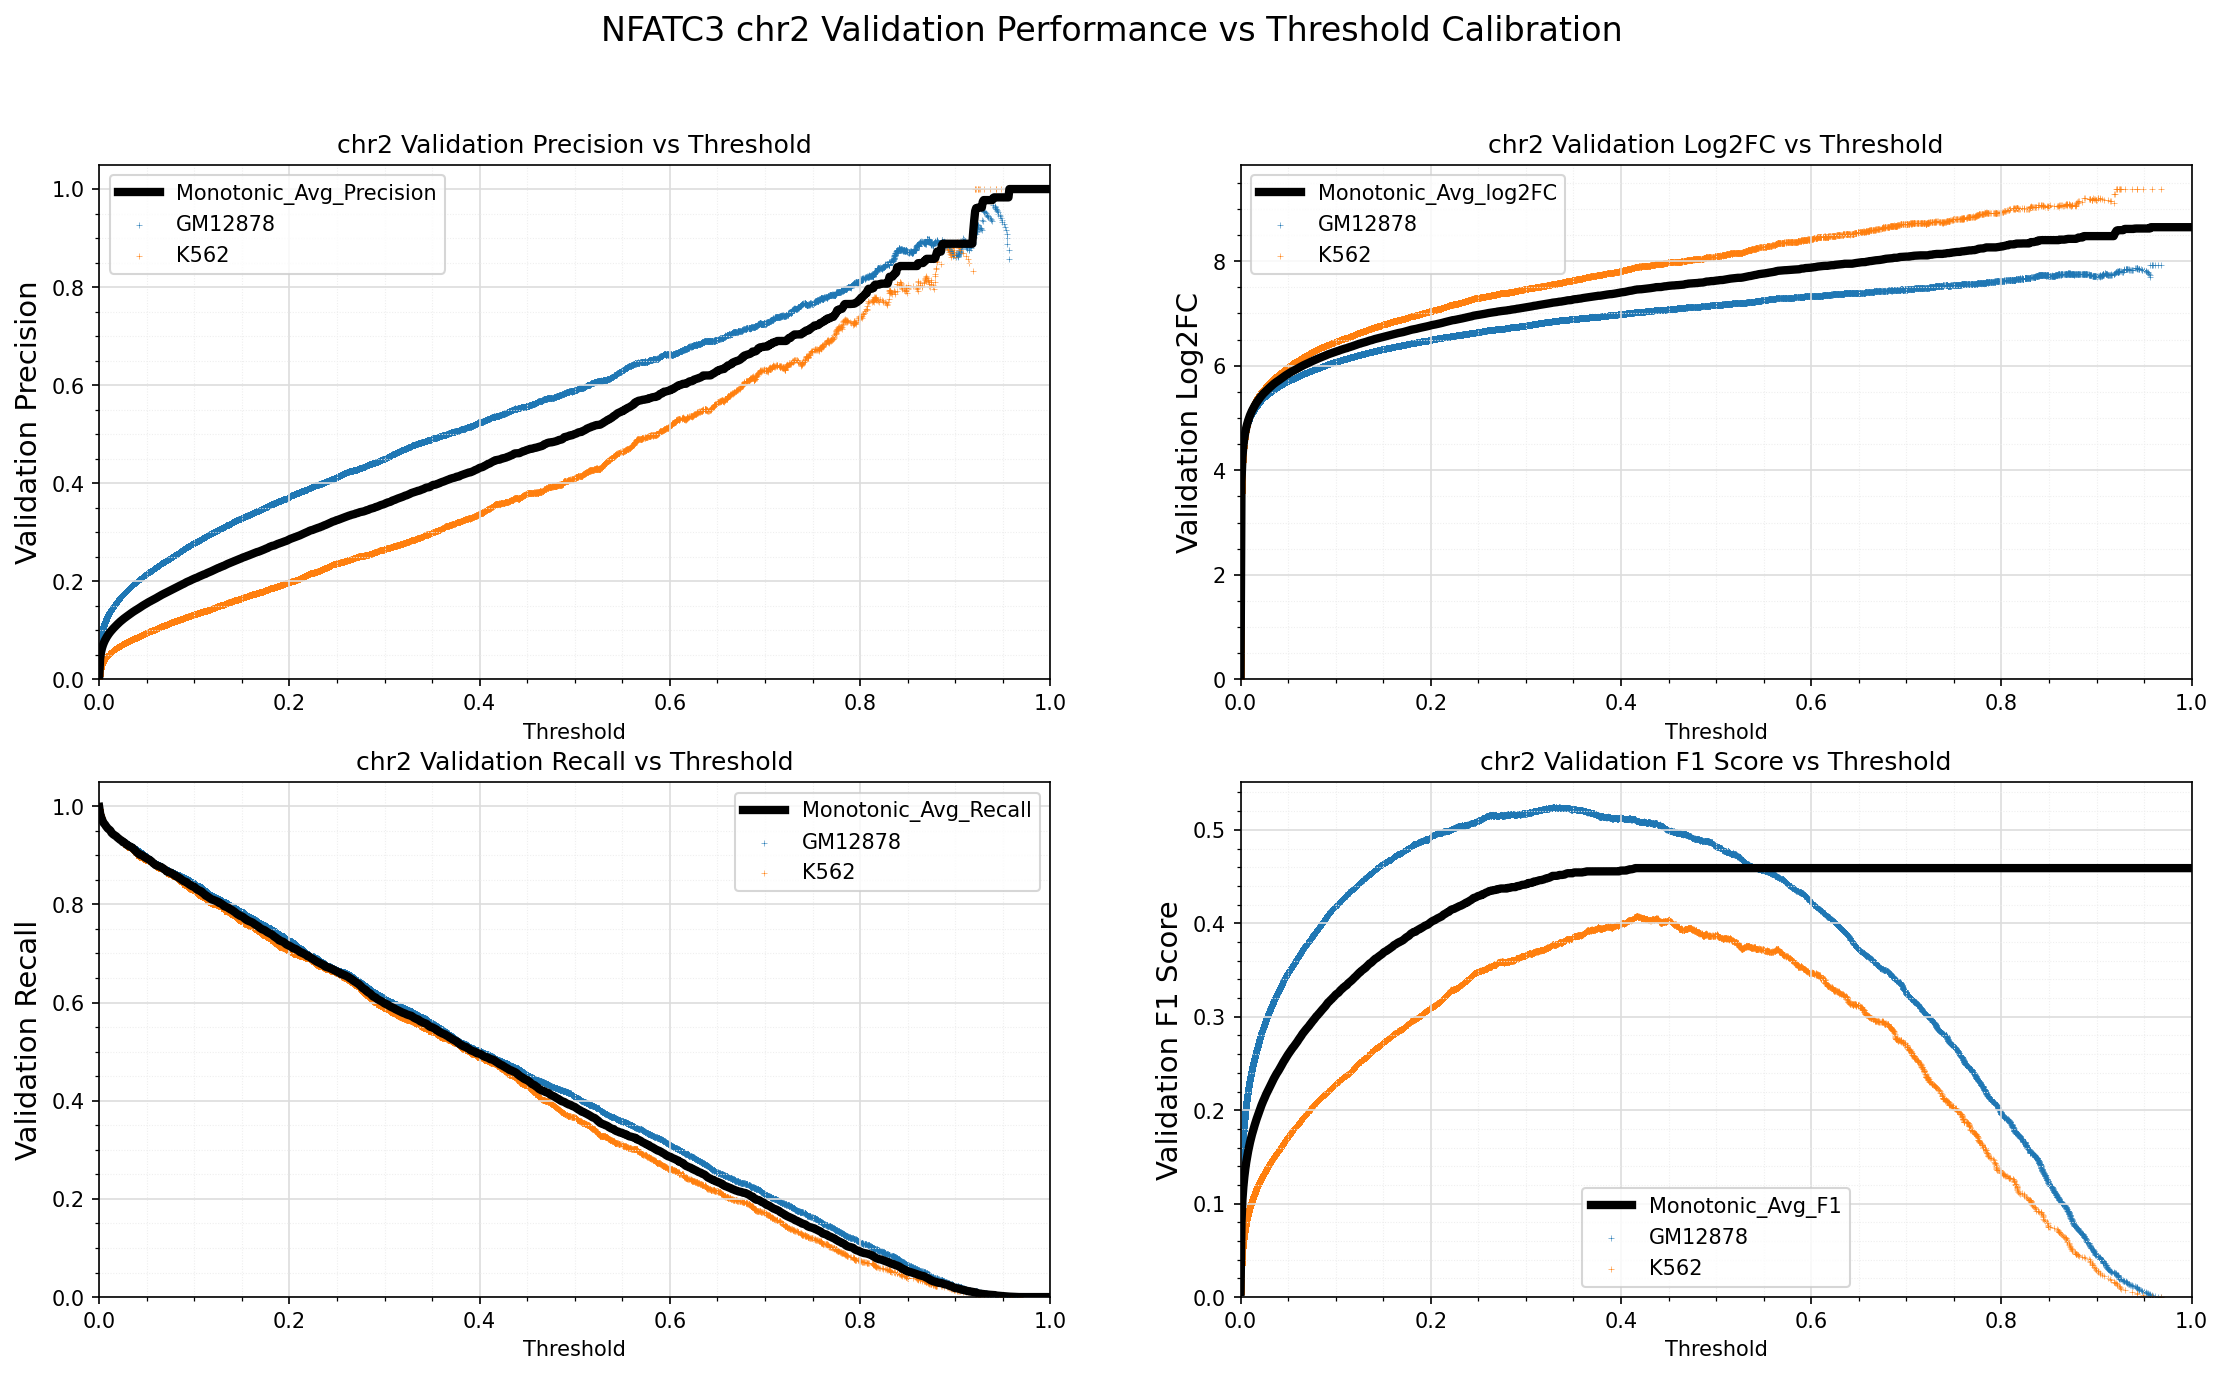

The data file committed next to this chart (first rows):
Standard_Thresh	Monotonic_Avg_Precision	Monotonic_Avg_Recall	Monotonic_Avg_log2FC	Monotonic_Avg_F1
0.0	0.002812	0.9983	-0.0007159	0.005604
0.001	0.04227	0.9849	3.78	0.07995
0.002	0.0559	0.9782	4.251	0.1042
0.003	0.06403	0.9729	4.472	0.1184
0.004	0.07007	0.9682	4.617	0.1287
0.005	0.07501	0.9649	4.726	0.1371
0.006	0.0793	0.9628	4.814	0.1443
0.007	0.08298	0.9598	4.887	0.1504
0.008	0.08642	0.9574	4.95	0.156
0.009	0.08947	0.9547	5.004	0.161
0.01	0.09235	0.9532	5.054	0.1657
0.011	0.09503	0.9515	5.098	0.17
0.012	0.09743	0.9495	5.137	0.1738
0.013	0.09972	0.9457	5.172	0.1774
0.014	0.102	0.944	5.206	0.181
0.015	0.1041	0.9422	5.239	0.1844
0.016	0.1062	0.9409	5.27	0.1876
0.017	0.1082	0.9397	5.299	0.1908
0.018	0.1101	0.9384	5.325	0.1937
0.019	0.112	0.9364	5.351	0.1967
0.02	0.114	0.9348	5.376	0.1997
0.021	0.1158	0.9333	5.401	0.2025
0.022	0.1176	0.9316	5.423	0.2052
0.023	0.1192	0.9304	5.444	0.2077
0.024	0.1209	0.9292	5.465	0.2102
0.025	0.1223	0.9267	5.483	0.2124
0.026	0.124	0.9262	5.503	0.2149
0.027	0.1255	0.925	5.522	0.2172
0.028	0.1269	0.9232	5.539	0.2192
0.029	0.1283	0.9211	5.556	0.2213
0.03	0.1297	0.9199	5.572	0.2233
0.031	0.1311	0.9193	5.588	0.2254
0.032	0.1326	0.9181	5.606	0.2275
0.033	0.1339	0.9173	5.621	0.2295
0.034	0.1354	0.9161	5.637	0.2316
0.035	0.1368	0.9151	5.653	0.2337
0.036	0.1381	0.9133	5.667	0.2356
0.037	0.1394	0.9114	5.681	0.2374
0.038	0.1407	0.9095	5.694	0.2392
0.039	0.1417	0.9074	5.705	0.2407
0.04	0.1429	0.9054	5.718	0.2423
0.041	0.1441	0.9037	5.731	0.2441
0.042	0.1454	0.9023	5.744	0.2458
0.043	0.1467	0.9009	5.758	0.2477
0.044	0.148	0.9007	5.772	0.2496
0.045	0.1493	0.8998	5.785	0.2514
0.046	0.1505	0.8986	5.797	0.2531
0.047	0.1517	0.8977	5.81	0.2547
0.048	0.1528	0.8958	5.822	0.2563
0.049	0.154	0.8948	5.833	0.258
0.05	0.1553	0.8938	5.845	0.2596
0.051	0.1564	0.8927	5.857	0.2612
0.052	0.1575	0.8916	5.867	0.2627
0.053	0.1585	0.8905	5.878	0.2641
0.054	0.1595	0.889	5.888	0.2655
0.055	0.1606	0.8875	5.898	0.267
0.056	0.1615	0.8857	5.908	0.2681
0.057	0.1626	0.8837	5.917	0.2695
0.058	0.1637	0.8824	5.927	0.271
0.059	0.1647	0.8805	5.936	0.2723
... 941 more rows
